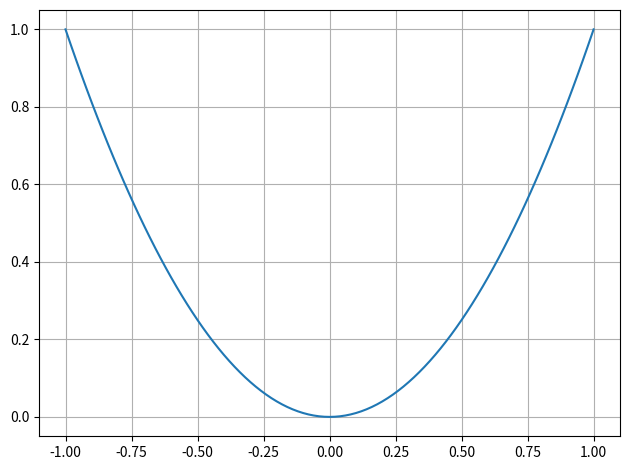

This chart was generated by the following Python code: (Note: this script raises an exception after producing the figure.)
import numpy as np
import matplotlib.pyplot as plt


def main():
    fig, ax = plt.subplots()
    x = np.linspace(-1, 1, 101)
    ax.plot(x, x ** 2)
    ax.grid()
    fig.tight_layout()
    fig.savefig("build/plot.png")
    fig.savefig("build/plot.pgf")
    fig.savefig("build/plot.pdf")


if __name__ == "__main__":
    main()
